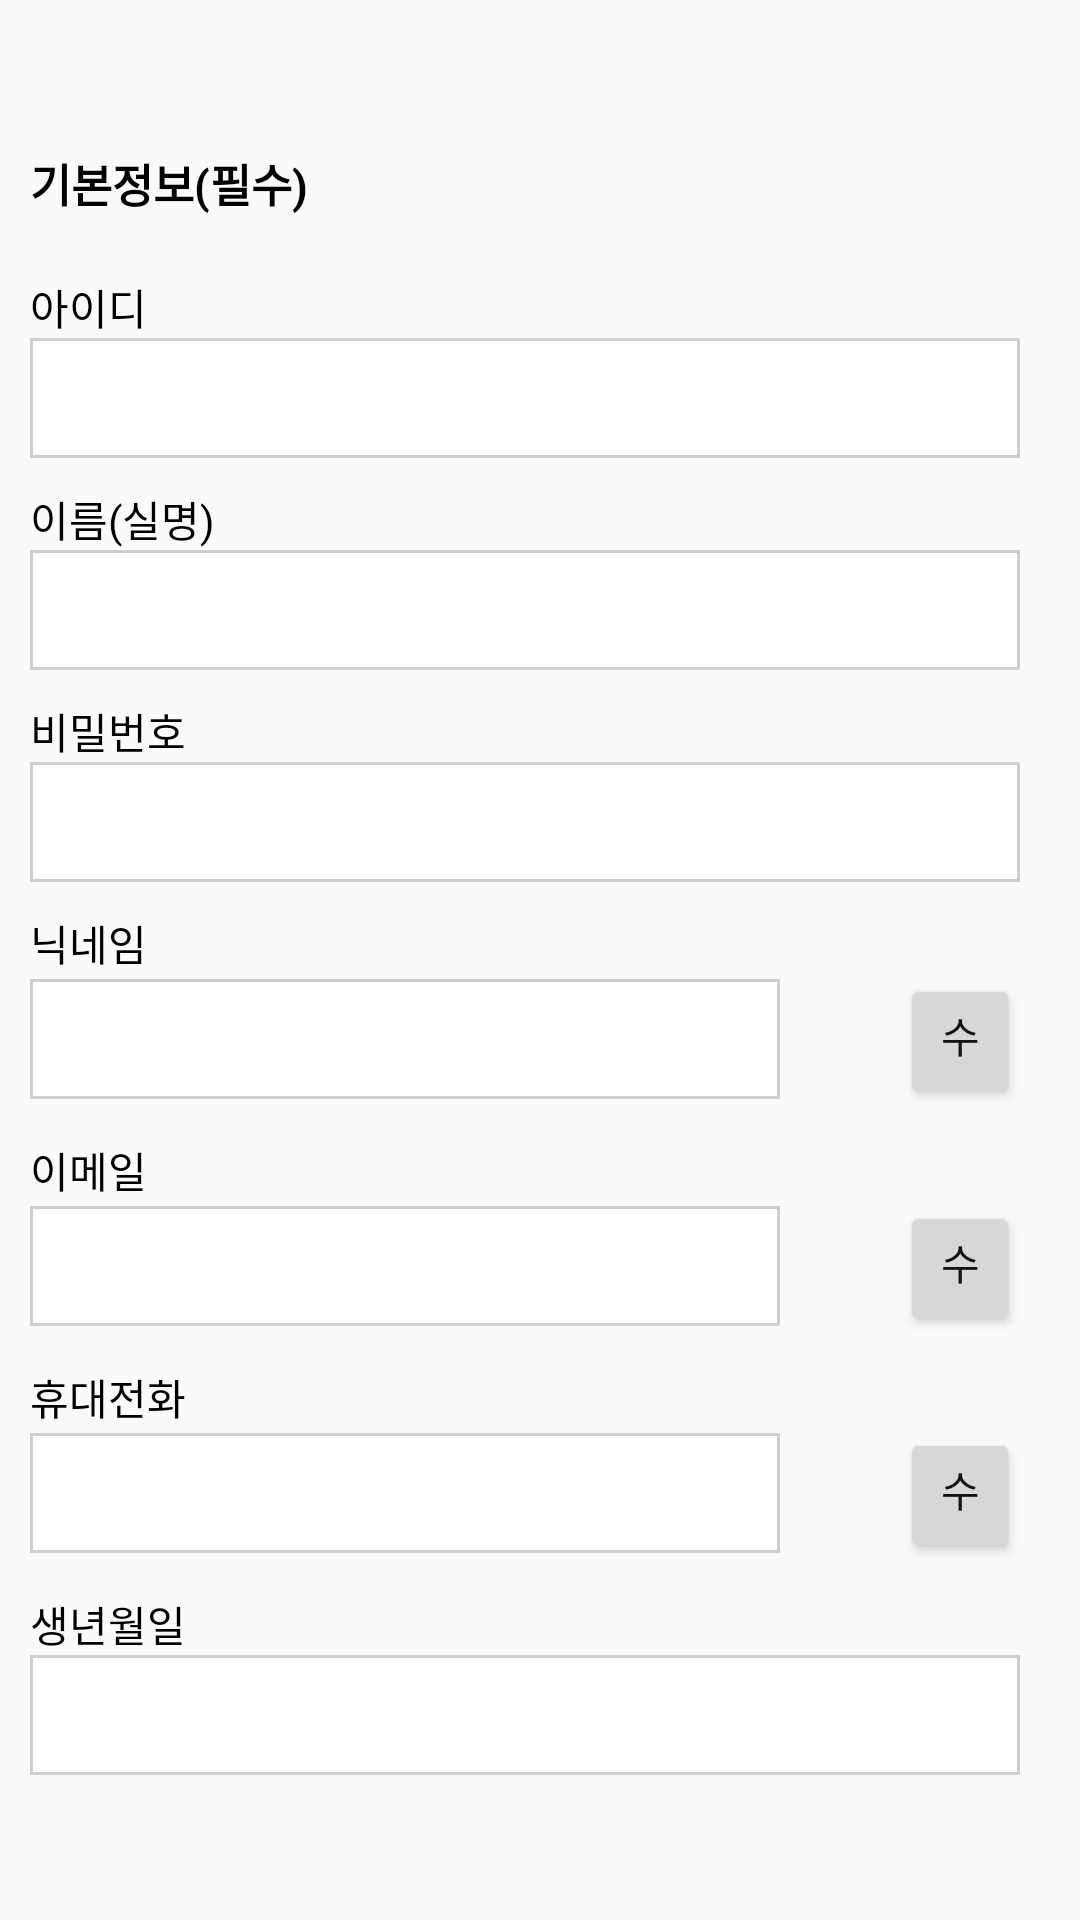

Here is an Android app screen rendered from its layout file. Give the layout XML and the strings, colors and styles it references.
<!-- AndroidManifest.xml: application theme AppTheme -->
<!-- res/layout/activity_user_info.xml -->
<?xml version="1.0" encoding="utf-8"?>
<androidx.constraintlayout.widget.ConstraintLayout xmlns:android="http://schemas.android.com/apk/res/android"
    xmlns:app="http://schemas.android.com/apk/res-auto"
    xmlns:tools="http://schemas.android.com/tools"
    android:layout_width="match_parent"
    android:layout_height="match_parent"
    tools:context=".user_info">

    <LinearLayout
        android:layout_width="match_parent"
        android:layout_height="match_parent"
        android:orientation="vertical">

        <TextView
            android:id="@+id/textView3"
            android:layout_width="match_parent"
            android:layout_height="wrap_content"
            android:layout_marginStart="10dp"
            android:layout_marginLeft="10dp"
            android:layout_marginTop="50dp"
            android:text="기본정보(필수)"
            android:textSize="15sp"
            android:textColor="#000000"
            android:textStyle="bold"/>

        <TextView
            android:id="@+id/textView5"
            android:layout_width="match_parent"
            android:layout_height="wrap_content"
            android:layout_marginStart="10dp"
            android:layout_marginLeft="10dp"
            android:layout_marginTop="20dp"
            android:text="아이디"
            android:textColor="#000000"/>

        <EditText
            android:id="@+id/user_id"
            android:layout_width="match_parent"
            android:layout_height="40dp"
            android:layout_marginStart="10dp"
            android:layout_marginLeft="10dp"
            android:layout_marginEnd="20dp"
            android:layout_marginRight="20dp"
            android:background="@drawable/gray_square"
            android:ems="10"
            android:inputType="textPersonName"
            android:paddingLeft="15dp"
            android:textColorHint="#CECECE"
            android:textSize="12dp" />

        <TextView
            android:id="@+id/textView6"
            android:layout_width="match_parent"
            android:layout_height="wrap_content"
            android:layout_marginStart="10dp"
            android:layout_marginLeft="10dp"
            android:layout_marginTop="10dp"
            android:text="이름(실명)"
            android:textColor="#000000"/>

        <EditText
            android:id="@+id/user_id2"
            android:layout_width="match_parent"
            android:layout_height="40dp"
            android:layout_marginStart="10dp"
            android:layout_marginLeft="10dp"
            android:layout_marginEnd="20dp"
            android:layout_marginRight="20dp"
            android:background="@drawable/gray_square"
            android:ems="10"
            android:inputType="textPersonName"
            android:paddingLeft="15dp"
            android:textColorHint="#CECECE"
            android:textSize="12dp" />

        <TextView
            android:id="@+id/textView7"
            android:layout_width="match_parent"
            android:layout_height="wrap_content"
            android:layout_marginStart="10dp"
            android:layout_marginLeft="10dp"
            android:layout_marginTop="10dp"
            android:text="비밀번호"
            android:textColor="#000000"/>

        <EditText
            android:id="@+id/user_id3"
            android:layout_width="match_parent"
            android:layout_height="40dp"
            android:layout_marginStart="10dp"
            android:layout_marginLeft="10dp"
            android:layout_marginEnd="20dp"
            android:layout_marginRight="20dp"
            android:background="@drawable/gray_square"
            android:ems="10"
            android:inputType="textPassword"
            android:paddingLeft="15dp"
            android:textColorHint="#CECECE"
            android:textSize="12dp" />

        <TextView
            android:id="@+id/textView8"
            android:layout_width="match_parent"
            android:layout_height="wrap_content"
            android:layout_marginStart="10dp"
            android:layout_marginLeft="10dp"
            android:layout_marginTop="10dp"
            android:text="닉네임"
            android:textColor="#000000"/>

        <LinearLayout
            android:layout_width="match_parent"
            android:layout_height="45dp"
            android:orientation="horizontal">

            <EditText
                android:id="@+id/user_id4"
                android:layout_width="250dp"
                android:layout_height="40dp"
                android:layout_marginStart="10dp"
                android:layout_marginLeft="10dp"
                android:layout_marginEnd="40dp"
                android:layout_marginRight="40dp"
                android:background="@drawable/gray_square"
                android:ems="10"
                android:inputType="textPersonName"
                android:paddingLeft="15dp"
                android:textColorHint="#CECECE"
                android:textSize="12dp" />

            <Button
                android:id="@+id/fix4"
                android:layout_width="wrap_content"
                android:layout_height="wrap_content"
                android:layout_marginEnd="20dp"
                android:layout_marginRight="20dp"
                android:layout_weight="1"
                android:text="수정"
                android:textColor="#121212"
                android:textColorHint="#7C5F5F" />
        </LinearLayout>

        <TextView
            android:id="@+id/textView9"
            android:layout_width="match_parent"
            android:layout_height="wrap_content"
            android:layout_marginStart="10dp"
            android:layout_marginLeft="10dp"
            android:layout_marginTop="10dp"
            android:text="이메일"
            android:textColor="#000000"/>

        <LinearLayout
            android:layout_width="match_parent"
            android:layout_height="45dp"
            android:orientation="horizontal">

            <EditText
                android:id="@+id/user_id5"
                android:layout_width="250dp"
                android:layout_height="40dp"
                android:layout_marginStart="10dp"
                android:layout_marginLeft="10dp"
                android:layout_marginEnd="40dp"
                android:layout_marginRight="40dp"
                android:background="@drawable/gray_square"
                android:ems="10"
                android:inputType="textPersonName"
                android:paddingLeft="15dp"
                android:textColorHint="#CECECE"
                android:textSize="12dp" />

            <Button
                android:id="@+id/fix5"
                android:layout_width="wrap_content"
                android:layout_height="wrap_content"
                android:layout_marginEnd="20dp"
                android:layout_marginRight="20dp"
                android:layout_weight="1"
                android:text="수정"
                android:textColor="#121212"
                android:textColorHint="#7C5F5F" />
        </LinearLayout>

        <TextView
            android:id="@+id/textView10"
            android:layout_width="match_parent"
            android:layout_height="wrap_content"
            android:layout_marginStart="10dp"
            android:layout_marginLeft="10dp"
            android:layout_marginTop="10dp"
            android:text="휴대전화"
            android:textColor="#000000"/>

        <LinearLayout
            android:layout_width="match_parent"
            android:layout_height="45dp"
            android:orientation="horizontal">

            <EditText
                android:id="@+id/user_id6"
                android:layout_width="250dp"
                android:layout_height="40dp"
                android:layout_marginStart="10dp"
                android:layout_marginLeft="10dp"
                android:layout_marginEnd="40dp"
                android:layout_marginRight="40dp"
                android:background="@drawable/gray_square"
                android:ems="10"
                android:inputType="textPersonName"
                android:paddingLeft="15dp"
                android:textColorHint="#CECECE"
                android:textSize="12dp" />

            <Button
                android:id="@+id/fix6"
                android:layout_width="wrap_content"
                android:layout_height="wrap_content"
                android:layout_marginEnd="20dp"
                android:layout_marginRight="20dp"
                android:layout_weight="1"
                android:text="수정"
                android:textColor="#121212"
                android:textColorHint="#7C5F5F" />
        </LinearLayout>

        <TextView
            android:id="@+id/textView11"
            android:layout_width="match_parent"
            android:layout_height="wrap_content"
            android:layout_marginStart="10dp"
            android:layout_marginLeft="10dp"
            android:layout_marginTop="10dp"
            android:text="생년월일"
            android:textColor="#000000"/>

        <EditText
            android:id="@+id/user_id7"
            android:layout_width="match_parent"
            android:layout_height="40dp"
            android:layout_marginStart="10dp"
            android:layout_marginLeft="10dp"
            android:layout_marginEnd="20dp"
            android:layout_marginRight="20dp"
            android:background="@drawable/gray_square"
            android:ems="10"
            android:inputType="textPersonName"
            android:paddingLeft="15dp"
            android:textColorHint="#CECECE"
            android:textSize="12dp" />

    </LinearLayout>
</androidx.constraintlayout.widget.ConstraintLayout>
<!-- resources referenced by this layout -->
<resources>
  <!-- drawable gray_square (drawable-v24) -->
  <shape xmlns:android="http://schemas.android.com/apk/res/android"
         android:shape="rectangle">
      <solid android:color="#FFFFFF" />
      <stroke android:width="1dp"
              android:color="@color/colorGray" />
  </shape>
  <style name="AppTheme" parent="Theme.AppCompat.Light.NoActionBar">
          
          <item name="colorPrimary">@color/colorPrimary</item>
          <item name="colorPrimaryDark">@color/colorPrimaryDark</item>
          <item name="colorAccent">@color/colorAccent</item>
          
          <item name="android:windowDrawsSystemBarBackgrounds">true</item>
          
          <item name="android:statusBarColor">@color/colorPrimaryGreen</item>
      </style>
  <color name="colorGray">#CFCFCF</color>
  <color name="colorPrimary">#6200EE</color>
  <color name="colorPrimaryDark">#3700B3</color>
  <color name="colorAccent">#03DAC5</color>
  <color name="colorPrimaryGreen">#CEF1D0</color>
</resources>
